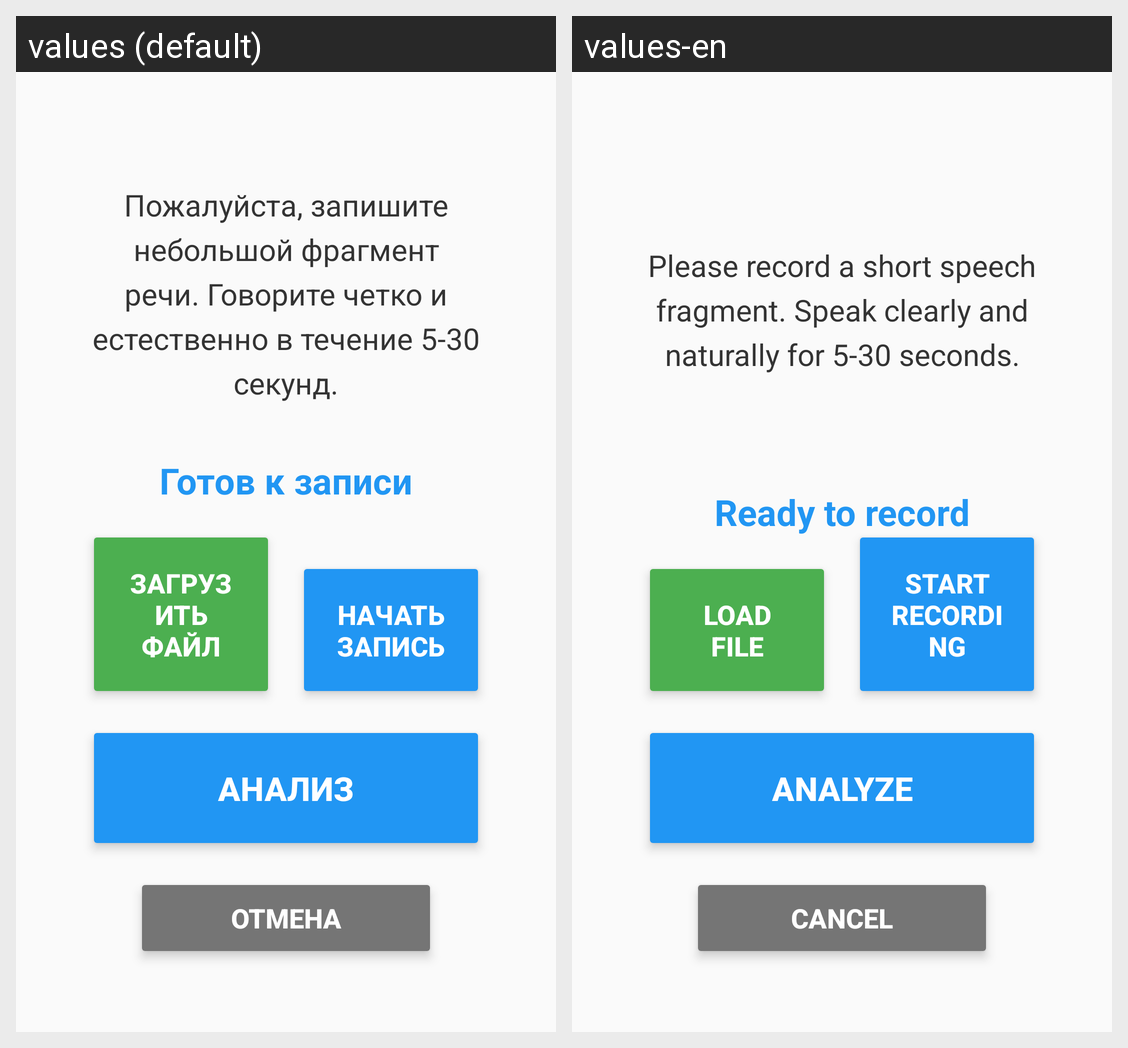

This grid shows one Android layout under two languages. Give, for every string resource on the screen, its name, the default text and each shown locale's text.
Android screen res/layout/activity_speech_analysis.xml rendered under 2 locales, left to right: values (default), values-en. Device: Nexus 5 (rendered at 1080×1920; each locale shown at half size, 540×960, under a caption strip naming it); theme Theme.AppCompat.Light.NoActionBar.
Strings drawn on this screen, with the default value and each locale's value (text and hints the layout hard-codes, and strings that could not be matched under every locale, appear in the picture but are not listed):

instruction_speech_analysis
  values: Пожалуйста, запишите небольшой фрагмент речи. Говорите четко и естественно в течение 5-30 секунд.
  values-en: Please record a short speech fragment. Speak clearly and naturally for 5-30 seconds.

status_ready
  values: Готов к записи
  values-en: Ready to record

btn_load_file
  values: Загрузить файл
  values-en: Load file

btn_start_recording
  values: Начать запись
  values-en: Start recording

btn_analyze
  values: Анализ
  values-en: Analyze

btn_cancel
  values: Отмена
  values-en: Cancel
